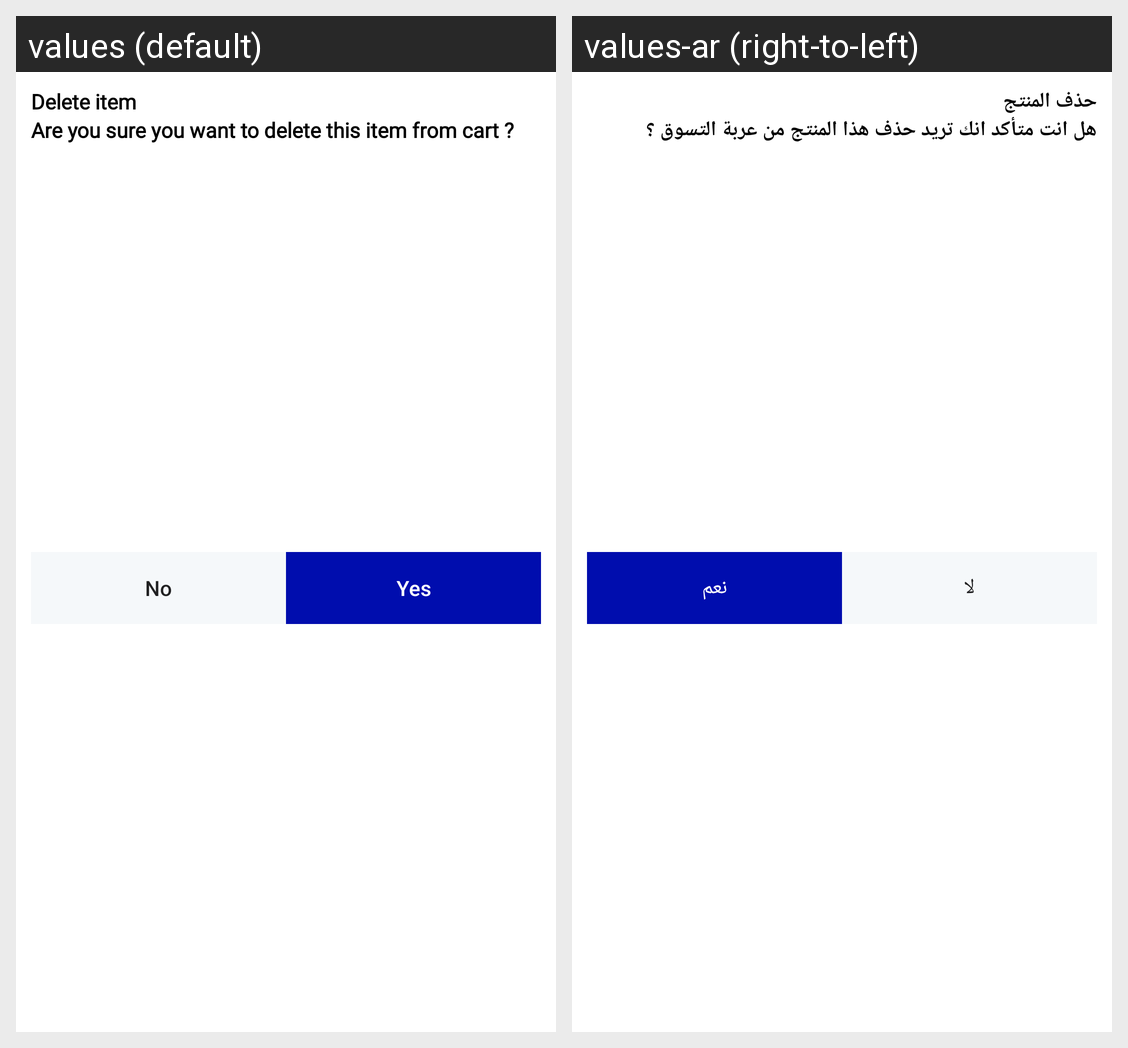

For this localized Android screen grid, give each drawn string resource with its value in every locale shown.
Android screen res/layout/delete_alert_dialog.xml rendered under 2 locales, left to right: values (default), values-ar (right-to-left). Device: Nexus 5 (rendered at 1080×1920; each locale shown at half size, 540×960, under a caption strip naming it); theme Theme.Kleine.
Strings drawn on this screen, with the default value and each locale's value (text and hints the layout hard-codes, and strings that could not be matched under every locale, appear in the picture but are not listed):

g_delete_item
  values: Delete item
  values-ar: حذف المنتج

g_are_you_sure_you_want_to_delete_this_item_from_cart
  values: Are you sure you want to delete this item from cart ?
  values-ar: هل انت متأكد انك تريد حذف هذا المنتج من عربة التسوق ؟

g_no
  values: No
  values-ar: لا

g_yes
  values: Yes
  values-ar: نعم
